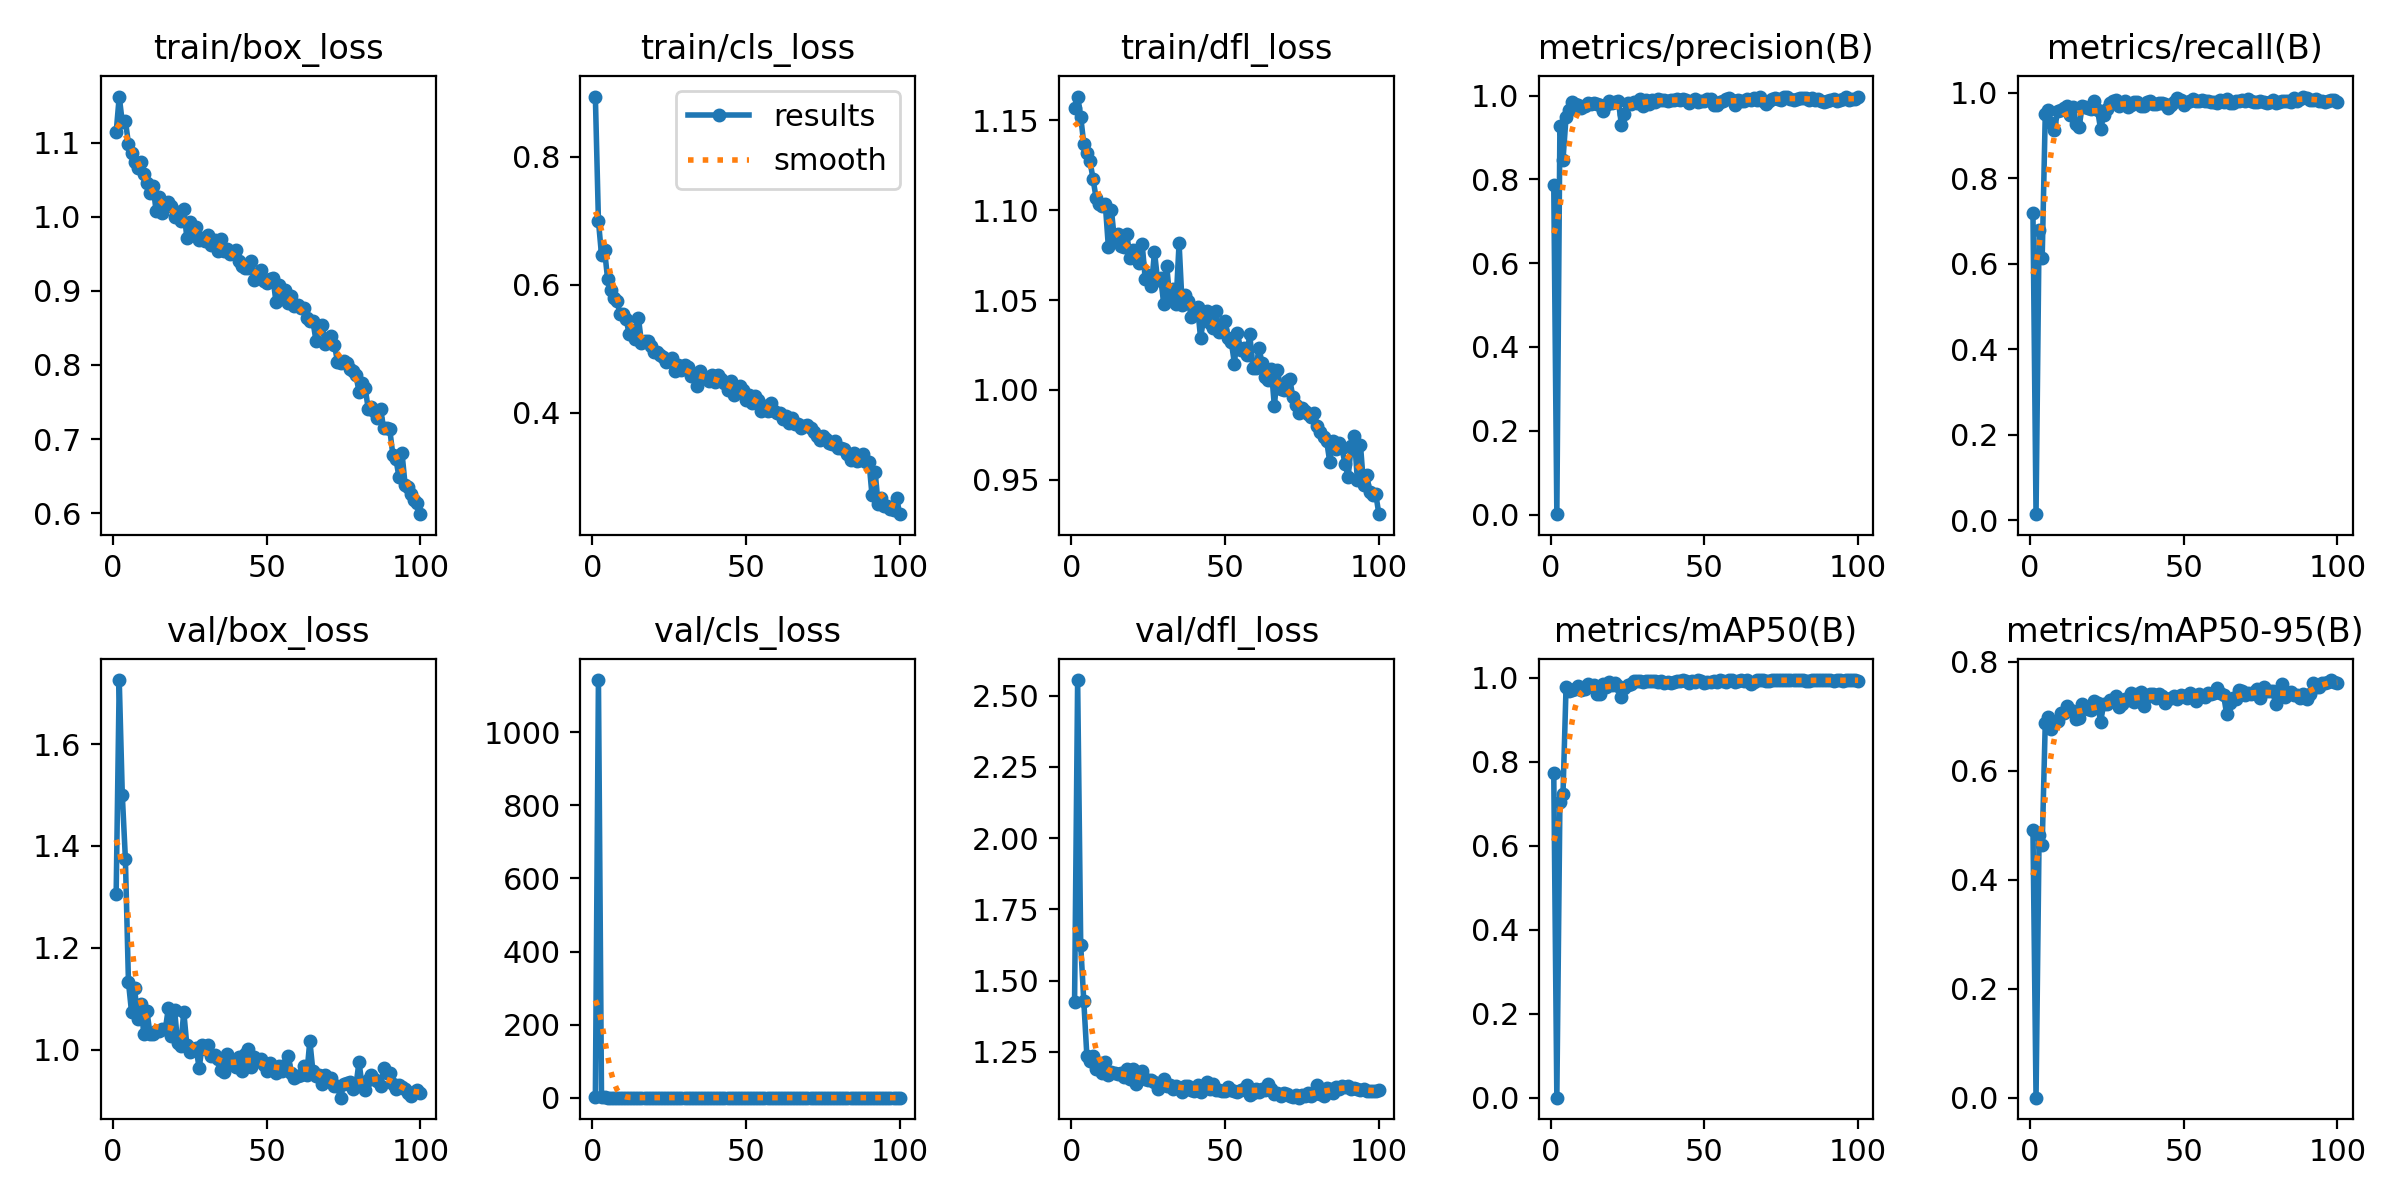

Source data for this figure (header and first rows):
epoch, time, train/box_loss, train/cls_loss, train/dfl_loss, metrics/precision(B), metrics/recall(B), metrics/mAP50(B), metrics/mAP50-95(B), val/box_loss, val/cls_loss, val/dfl_loss, lr/pg0, lr/pg1, lr/pg2
1, 63.47, 1.114, 0.8945, 1.157, 0.7862, 0.7176, 0.7728, 0.4904, 1.306, 1.66, 1.424, 0.0006605, 0.0006605, 0.0006605
2, 126.8, 1.163, 0.7001, 1.163, 0.0008, 0.01389, 0.00024, 0.00012, 1.726, 1143, 2.555, 0.001314, 0.001314, 0.001314
3, 188.4, 1.128, 0.6465, 1.152, 0.9271, 0.6782, 0.7042, 0.4814, 1.499, 1.464, 1.625, 0.001954, 0.001954, 0.001954
4, 249.4, 1.13, 0.654, 1.137, 0.8466, 0.6131, 0.7229, 0.4634, 1.375, 1.316, 1.429, 0.001941, 0.001941, 0.001941
5, 311.7, 1.099, 0.6084, 1.132, 0.9486, 0.9491, 0.9785, 0.6876, 1.133, 0.6281, 1.237, 0.001921, 0.001921, 0.001921
6, 372.7, 1.086, 0.5914, 1.128, 0.9655, 0.9583, 0.9697, 0.6986, 1.074, 0.5578, 1.22, 0.001901, 0.001901, 0.001901
7, 435.3, 1.074, 0.5791, 1.118, 0.9853, 0.9282, 0.9718, 0.6769, 1.121, 0.6551, 1.237, 0.001881, 0.001881, 0.001881
8, 496.2, 1.067, 0.5749, 1.107, 0.9801, 0.9121, 0.9728, 0.6878, 1.059, 0.5826, 1.189, 0.001861, 0.001861, 0.001861
9, 557, 1.075, 0.5549, 1.104, 0.9764, 0.9562, 0.9807, 0.692, 1.09, 0.595, 1.2, 0.001842, 0.001842, 0.001842
10, 618.6, 1.058, 0.5542, 1.102, 0.9696, 0.96, 0.9714, 0.7054, 1.031, 0.4737, 1.176, 0.001822, 0.001822, 0.001822
11, 679.9, 1.045, 0.5463, 1.103, 0.9756, 0.963, 0.974, 0.7067, 1.076, 0.5113, 1.214, 0.001802, 0.001802, 0.001802
12, 744.3, 1.032, 0.523, 1.079, 0.9812, 0.9675, 0.9842, 0.7188, 1.031, 0.4816, 1.17, 0.001782, 0.001782, 0.001782
13, 805.5, 1.042, 0.5286, 1.1, 0.979, 0.9468, 0.9796, 0.7107, 1.031, 0.5121, 1.179, 0.001762, 0.001762, 0.001762
14, 866.6, 1.008, 0.5152, 1.083, 0.9812, 0.9673, 0.9825, 0.7098, 1.036, 0.4828, 1.176, 0.001743, 0.001743, 0.001743
15, 928.3, 1.027, 0.5482, 1.087, 0.979, 0.9259, 0.9609, 0.6947, 1.036, 0.5269, 1.171, 0.001723, 0.001723, 0.001723
16, 989.3, 1.005, 0.5095, 1.08, 0.9778, 0.9188, 0.9617, 0.697, 1.041, 0.5765, 1.175, 0.001703, 0.001703, 0.001703
17, 1051, 1.014, 0.5128, 1.08, 0.9642, 0.9676, 0.985, 0.722, 1.04, 0.4779, 1.163, 0.001683, 0.001683, 0.001683
18, 1113, 1.02, 0.5113, 1.087, 0.9783, 0.9653, 0.9781, 0.7145, 1.083, 0.4611, 1.191, 0.001663, 0.001663, 0.001663
19, 1174, 1.015, 0.5043, 1.074, 0.9881, 0.9629, 0.9905, 0.7135, 1.026, 0.4456, 1.155, 0.001644, 0.001644, 0.001644
20, 1236, 1, 0.4948, 1.078, 0.9811, 0.9625, 0.9837, 0.7112, 1.078, 0.4488, 1.189, 0.001624, 0.001624, 0.001624
21, 1297, 1.006, 0.4944, 1.077, 0.9837, 0.9792, 0.9881, 0.728, 1.013, 0.4553, 1.138, 0.001604, 0.001604, 0.001604
22, 1360, 0.995, 0.4899, 1.071, 0.9881, 0.9603, 0.9812, 0.7245, 1.008, 0.4447, 1.155, 0.001584, 0.001584, 0.001584
23, 1421, 1.01, 0.4866, 1.081, 0.9306, 0.9143, 0.9535, 0.6891, 1.074, 0.7017, 1.182, 0.001564, 0.001564, 0.001564
24, 1482, 0.9718, 0.4785, 1.062, 0.9552, 0.9468, 0.9757, 0.7225, 1.008, 0.4987, 1.156, 0.001545, 0.001545, 0.001545
25, 1543, 0.9936, 0.4801, 1.064, 0.9834, 0.9622, 0.9839, 0.7222, 0.9955, 0.4276, 1.152, 0.001525, 0.001525, 0.001525
26, 1604, 0.983, 0.4856, 1.058, 0.9791, 0.9759, 0.9856, 0.73, 0.9989, 0.4274, 1.15, 0.001505, 0.001505, 0.001505
27, 1667, 0.9865, 0.4644, 1.077, 0.9844, 0.9792, 0.9935, 0.7295, 1.004, 0.4081, 1.145, 0.001485, 0.001485, 0.001485
28, 1728, 0.9684, 0.4746, 1.061, 0.9815, 0.9836, 0.9929, 0.7366, 0.9631, 0.429, 1.119, 0.001465, 0.001465, 0.001465
29, 1789, 0.9715, 0.466, 1.062, 0.9925, 0.9676, 0.9917, 0.7179, 1.009, 0.4084, 1.139, 0.001446, 0.001446, 0.001446
30, 1851, 0.9681, 0.4753, 1.048, 0.9746, 0.9762, 0.9889, 0.7233, 1.002, 0.4192, 1.156, 0.001426, 0.001426, 0.001426
31, 1912, 0.9763, 0.4711, 1.069, 0.9892, 0.9792, 0.992, 0.7309, 1.009, 0.4157, 1.131, 0.001406, 0.001406, 0.001406
32, 1973, 0.9619, 0.457, 1.05, 0.9789, 0.9655, 0.9923, 0.7292, 0.9869, 0.4114, 1.135, 0.001386, 0.001386, 0.001386
33, 2034, 0.9687, 0.4607, 1.056, 0.9897, 0.9699, 0.9921, 0.7434, 0.9897, 0.4091, 1.122, 0.001366, 0.001366, 0.001366
34, 2095, 0.9537, 0.4419, 1.048, 0.9837, 0.9791, 0.9933, 0.7264, 0.9819, 0.4015, 1.131, 0.001347, 0.001347, 0.001347
35, 2157, 0.9696, 0.4654, 1.082, 0.9921, 0.9768, 0.9905, 0.74, 0.9593, 0.3895, 1.123, 0.001327, 0.001327, 0.001327
36, 2218, 0.9543, 0.4573, 1.047, 0.9905, 0.969, 0.9926, 0.7446, 0.9553, 0.3984, 1.11, 0.001307, 0.001307, 0.001307
37, 2283, 0.9562, 0.4549, 1.053, 0.9891, 0.9676, 0.988, 0.7185, 0.9918, 0.4162, 1.132, 0.001287, 0.001287, 0.001287
38, 2344, 0.9495, 0.45, 1.05, 0.9868, 0.9768, 0.9912, 0.7352, 0.9778, 0.3925, 1.13, 0.001267, 0.001267, 0.001267
39, 2405, 0.9523, 0.4587, 1.041, 0.9892, 0.9792, 0.9872, 0.7401, 0.9699, 0.3876, 1.118, 0.001248, 0.001248, 0.001248
40, 2467, 0.9553, 0.4471, 1.045, 0.9882, 0.9727, 0.991, 0.7408, 0.9655, 0.386, 1.113, 0.001228, 0.001228, 0.001228
41, 2528, 0.94, 0.4592, 1.046, 0.9915, 0.9722, 0.9927, 0.734, 0.9848, 0.4008, 1.133, 0.001208, 0.001208, 0.001208
42, 2589, 0.9342, 0.4526, 1.029, 0.9906, 0.9762, 0.9929, 0.7406, 0.9581, 0.3891, 1.109, 0.001188, 0.001188, 0.001188
43, 2651, 0.9308, 0.4457, 1.04, 0.9929, 0.9745, 0.9942, 0.7374, 0.9915, 0.3907, 1.125, 0.001168, 0.001168, 0.001168
44, 2712, 0.9307, 0.4347, 1.044, 0.9882, 0.9732, 0.9924, 0.7241, 1.002, 0.4123, 1.143, 0.001149, 0.001149, 0.001149
45, 2773, 0.941, 0.4489, 1.037, 0.9818, 0.963, 0.9879, 0.7324, 0.9651, 0.4235, 1.119, 0.001129, 0.001129, 0.001129
46, 2834, 0.9148, 0.4278, 1.034, 0.9864, 0.9699, 0.9916, 0.7331, 0.9851, 0.4018, 1.136, 0.001109, 0.001109, 0.001109
47, 2896, 0.9232, 0.4368, 1.044, 0.9929, 0.9773, 0.9905, 0.7367, 0.9771, 0.3809, 1.117, 0.001089, 0.001089, 0.001089
48, 2958, 0.9284, 0.441, 1.032, 0.9844, 0.9884, 0.9939, 0.7323, 0.9823, 0.4068, 1.115, 0.001069, 0.001069, 0.001069
49, 3018, 0.9131, 0.4353, 1.033, 0.9867, 0.9838, 0.9932, 0.7389, 0.9691, 0.3755, 1.115, 0.00105, 0.00105, 0.00105
50, 3080, 0.911, 0.4196, 1.038, 0.9882, 0.9701, 0.9878, 0.7376, 0.9575, 0.3828, 1.112, 0.00103, 0.00103, 0.00103
51, 3141, 0.916, 0.428, 1.029, 0.9906, 0.9785, 0.9894, 0.7338, 0.9733, 0.3869, 1.128, 0.00101, 0.00101, 0.00101
52, 3202, 0.9177, 0.4149, 1.027, 0.9913, 0.9792, 0.99, 0.7423, 0.9627, 0.3761, 1.118, 0.0009902, 0.0009902, 0.0009902
53, 3264, 0.8849, 0.4262, 1.015, 0.977, 0.9846, 0.9922, 0.7382, 0.9549, 0.3828, 1.115, 0.0009704, 0.0009704, 0.0009704
54, 3326, 0.9077, 0.4191, 1.032, 0.9786, 0.9815, 0.9905, 0.7286, 0.9677, 0.3862, 1.11, 0.0009506, 0.0009506, 0.0009506
55, 3387, 0.8909, 0.4027, 1.022, 0.9845, 0.9792, 0.9937, 0.7415, 0.9574, 0.37, 1.118, 0.0009308, 0.0009308, 0.0009308
56, 3448, 0.9017, 0.4105, 1.024, 0.9861, 0.9828, 0.9929, 0.7371, 0.9695, 0.36, 1.118, 0.000911, 0.000911, 0.000911
57, 3510, 0.884, 0.4021, 1.019, 0.9907, 0.9808, 0.9912, 0.7349, 0.9878, 0.3743, 1.134, 0.0008912, 0.0008912, 0.0008912
58, 3571, 0.8937, 0.415, 1.031, 0.9946, 0.9815, 0.9945, 0.7428, 0.9536, 0.3732, 1.1, 0.0008714, 0.0008714, 0.0008714
59, 3633, 0.88, 0.4031, 1.012, 0.9883, 0.9786, 0.9943, 0.7403, 0.9443, 0.3666, 1.107, 0.0008516, 0.0008516, 0.0008516
60, 3694, 0.8816, 0.3994, 1.012, 0.9786, 0.9768, 0.9907, 0.7435, 0.9487, 0.367, 1.119, 0.0008318, 0.0008318, 0.0008318
... 40 more rows
